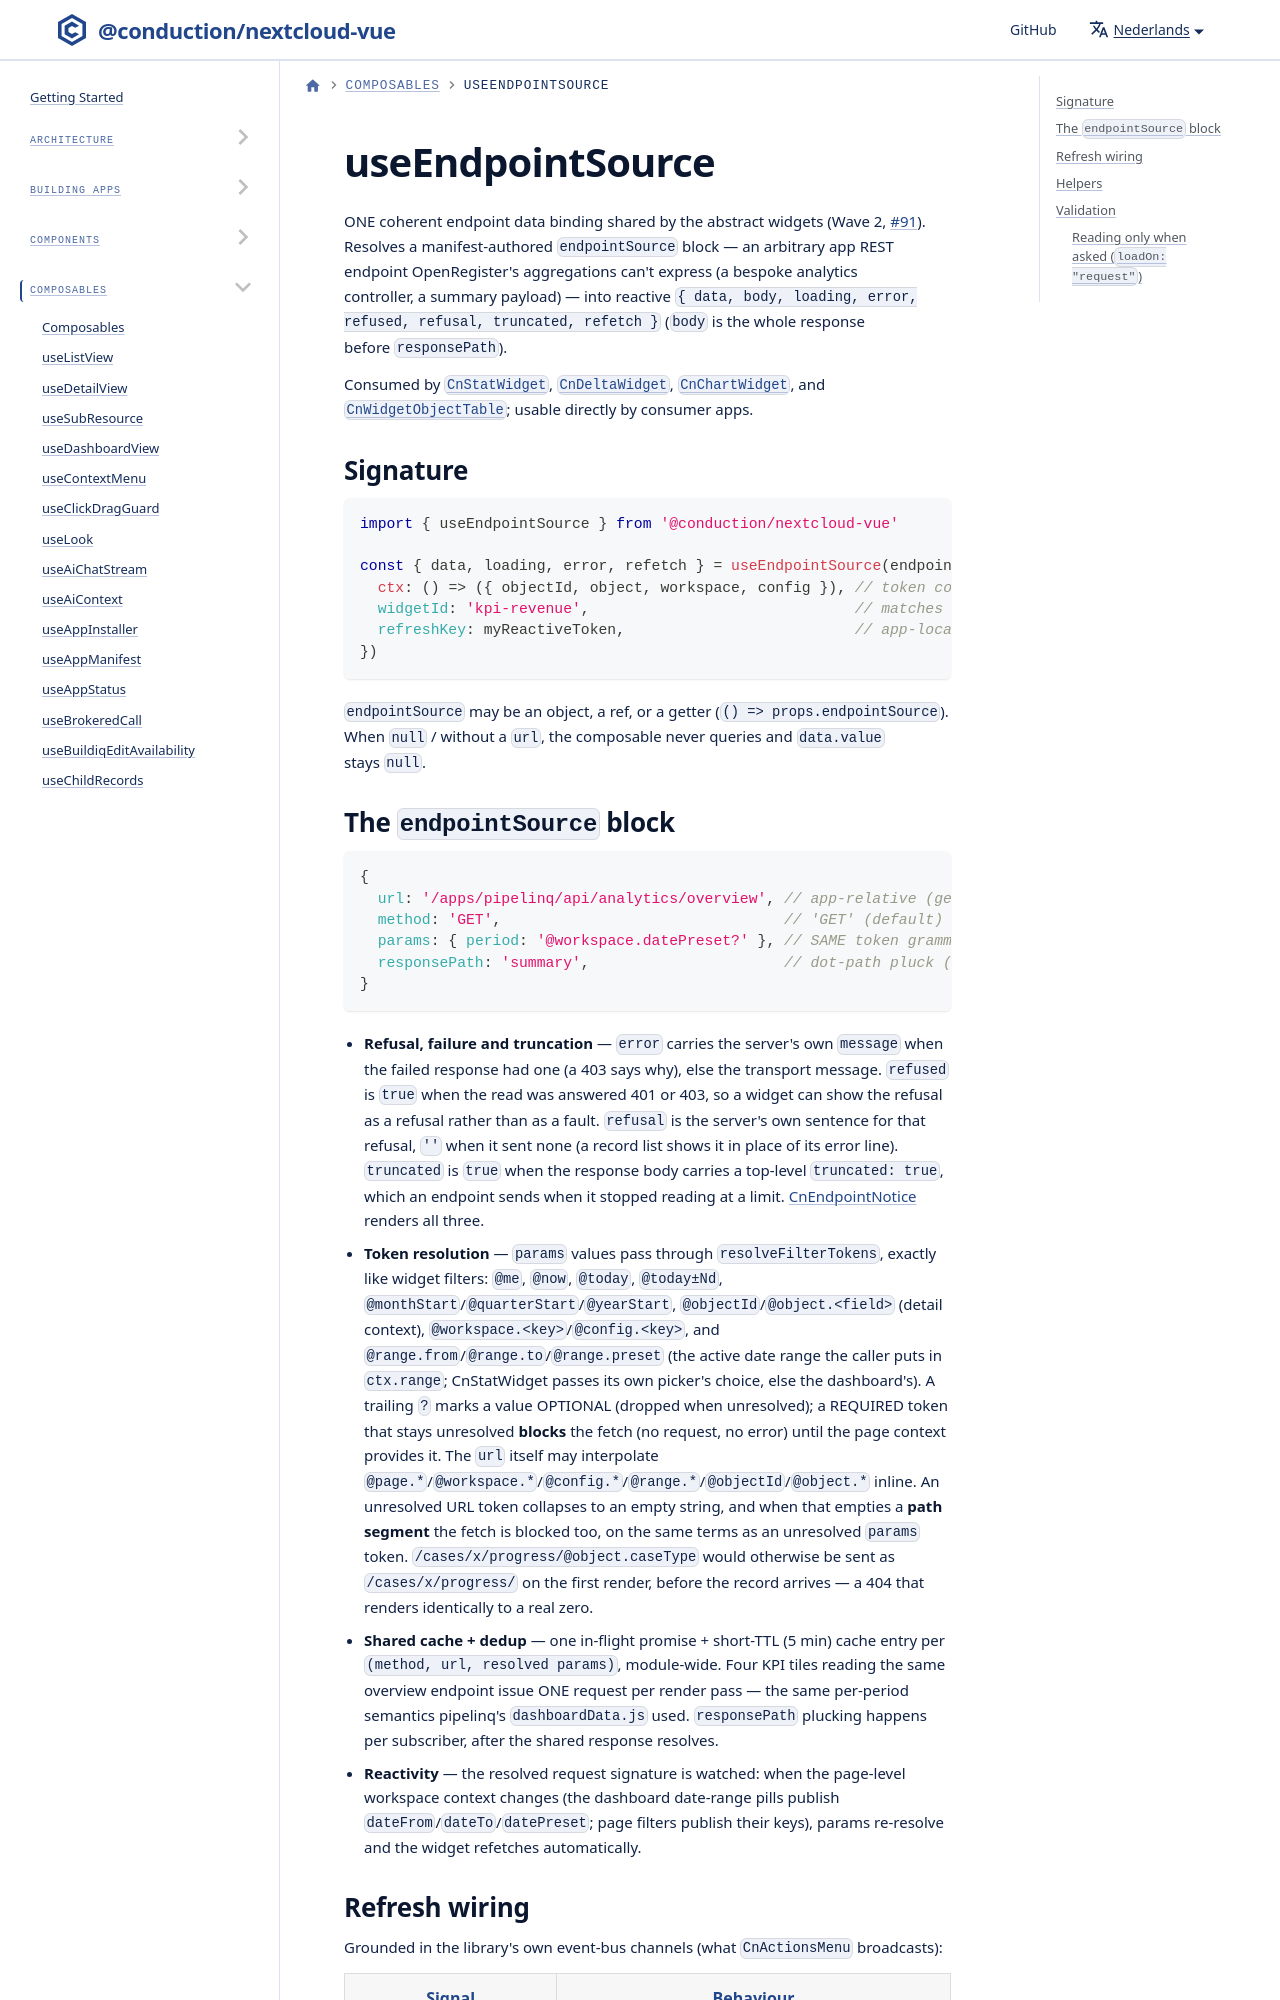

repository: ConductionNL/nextcloud-vue · page: nl/docs/utilities/composables/use-endpoint-source/index.html · generator: docusaurus

# useEndpointSource

ONE coherent endpoint data binding shared by the abstract widgets (Wave 2, [#91](https://github.com/ConductionNL/nextcloud-vue/issues/91)). Resolves a manifest-authored `endpointSource` block — an arbitrary app REST endpoint OpenRegister's aggregations can't express (a bespoke analytics controller, a summary payload) — into reactive `{ data, body, loading, error, refused, refusal, truncated, refetch }` (`body` is the whole response before `responsePath`).

Consumed by [`CnStatWidget`](../../components/cn-stat-widget.md), [`CnDeltaWidget`](../../components/cn-delta-widget.md), [`CnChartWidget`](../../components/cn-chart-widget.md), and [`CnWidgetObjectTable`](../../components/cn-widget-object-table.md); usable directly by consumer apps.
